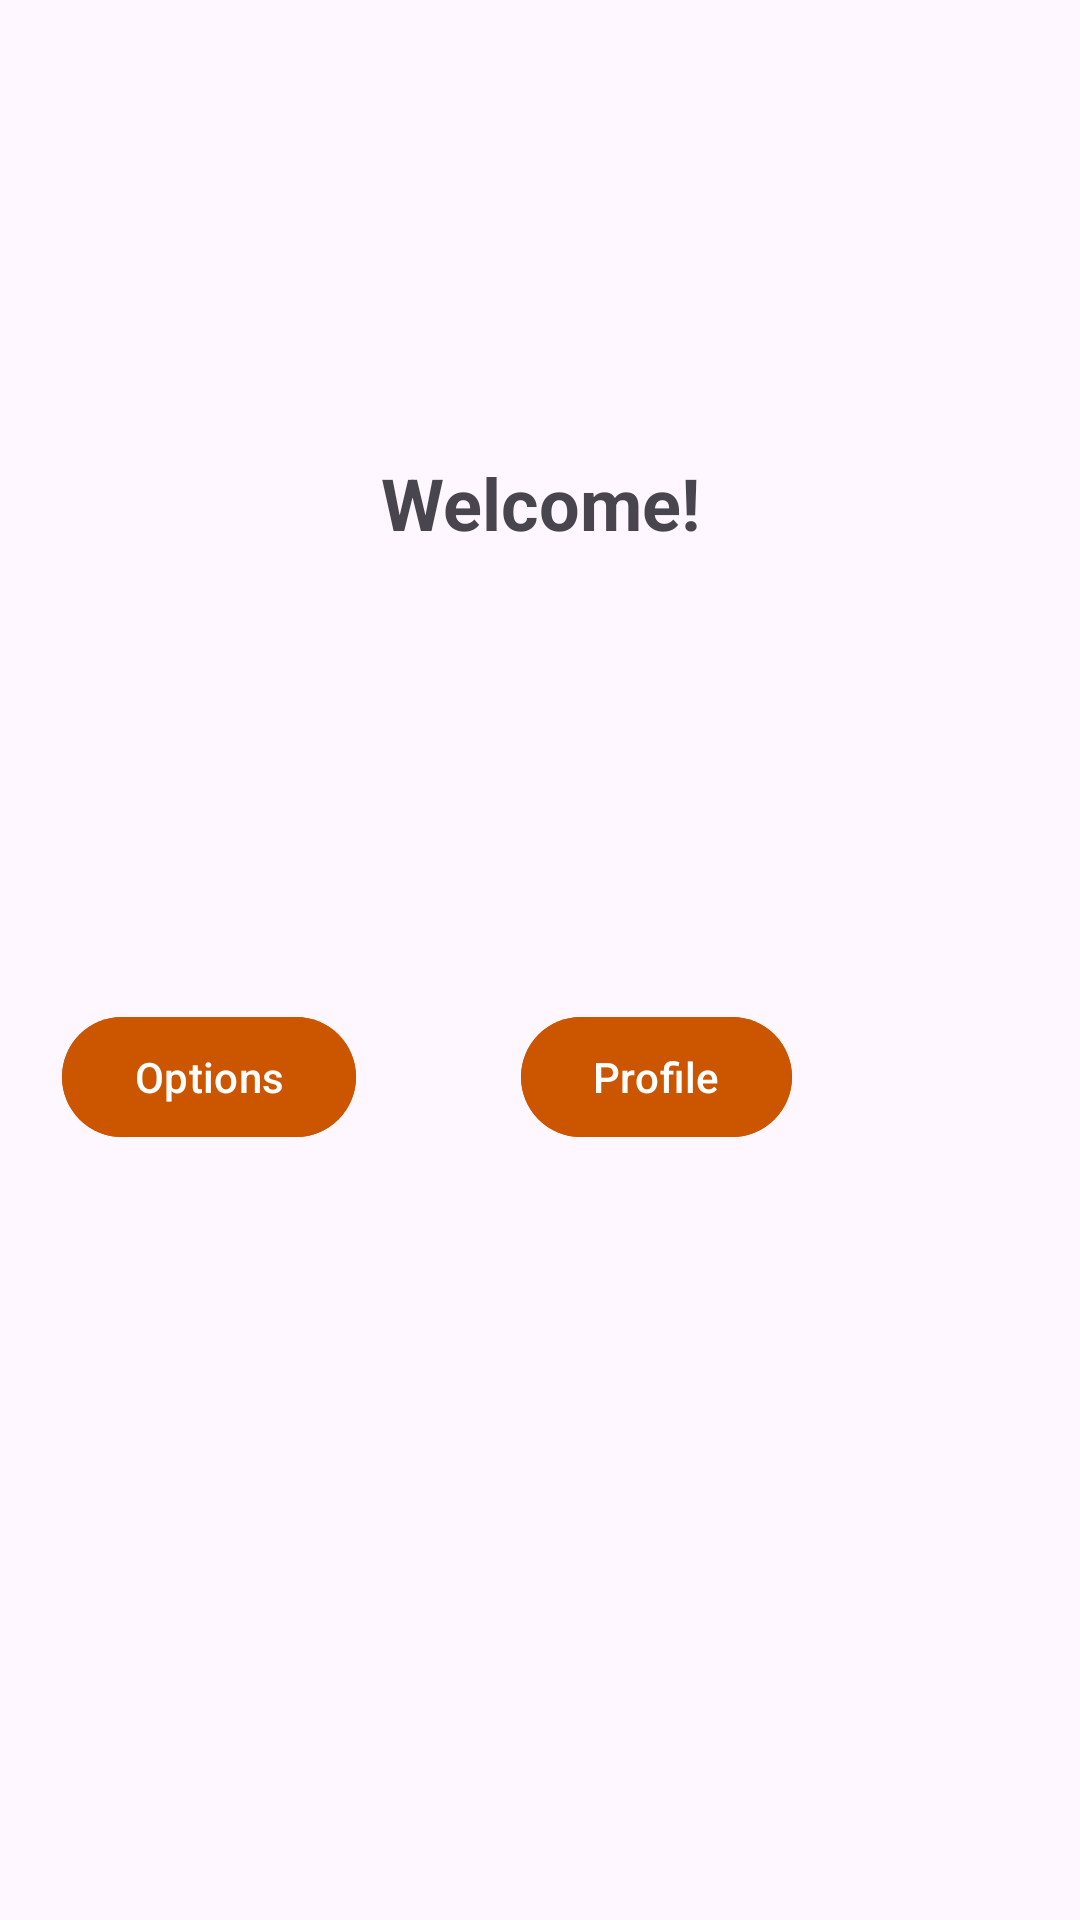

The Android layout XML behind this screen, and the referenced resources:
<!-- AndroidManifest.xml: application theme Theme.Timer_java -->
<!-- res/layout/activity_intro.xml -->
<?xml version="1.0" encoding="utf-8"?>
<androidx.constraintlayout.widget.ConstraintLayout xmlns:android="http://schemas.android.com/apk/res/android"
    xmlns:app="http://schemas.android.com/apk/res-auto"
    android:layout_width="match_parent"
    android:layout_height="match_parent"
    android:padding="16dp">

    
    <TextView
        android:id="@+id/textView"
        android:layout_width="wrap_content"
        android:layout_height="wrap_content"
        android:text="Welcome!"
        android:textSize="24sp"
        android:textStyle="bold"
        app:layout_constraintTop_toTopOf="parent"
        app:layout_constraintBottom_toTopOf="@id/OptionsButton"
        app:layout_constraintStart_toStartOf="parent"
        app:layout_constraintEnd_toEndOf="parent"
        android:layout_marginBottom="16dp" />


    <LinearLayout
        android:id="@+id/linearLayout"
        android:layout_width="wrap_content"
        android:layout_height="wrap_content"
        android:layout_centerHorizontal="true"
        android:layout_marginStart="26dp"
        android:layout_marginBottom="289dp"
        android:orientation="horizontal"
        app:layout_constraintBottom_toBottomOf="parent"
        app:layout_constraintStart_toStartOf="parent">

    </LinearLayout>

    <com.google.android.material.button.MaterialButton
        android:id="@+id/OptionsButton"
        android:layout_width="wrap_content"
        android:layout_height="wrap_content"
        android:layout_marginEnd="80dp"
        android:backgroundTint="@color/BurntOrange"
        android:text="Profile"
        app:layout_constraintEnd_toEndOf="parent"
        app:layout_constraintTop_toTopOf="@+id/linearLayout" />

    <com.google.android.material.button.MaterialButton
        android:id="@+id/ProfileButton"
        android:layout_width="wrap_content"
        android:layout_height="wrap_content"
        android:layout_marginEnd="55dp"
        android:backgroundTint="@color/BurntOrange"
        android:text="Options"
        app:layout_constraintBaseline_toBaselineOf="@+id/OptionsButton"
        app:layout_constraintEnd_toStartOf="@+id/OptionsButton" />
</androidx.constraintlayout.widget.ConstraintLayout>
<!-- resources referenced by this layout -->
<resources>
  <color name="BurntOrange">#CC5500</color>
  <style name="Theme.Timer_java" parent="Base.Theme.Timer_java" />
  <style name="Base.Theme.Timer_java" parent="Theme.Material3.DayNight.NoActionBar">
          
          
      </style>
</resources>
